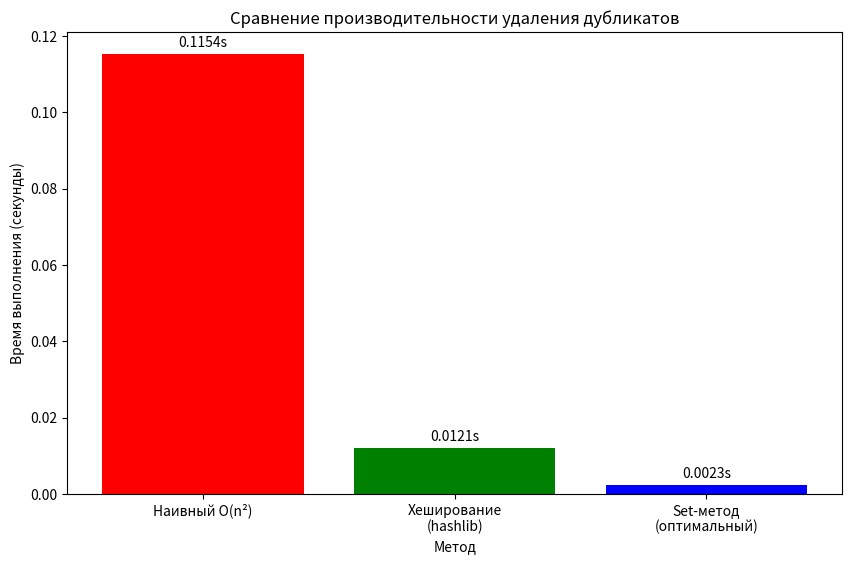
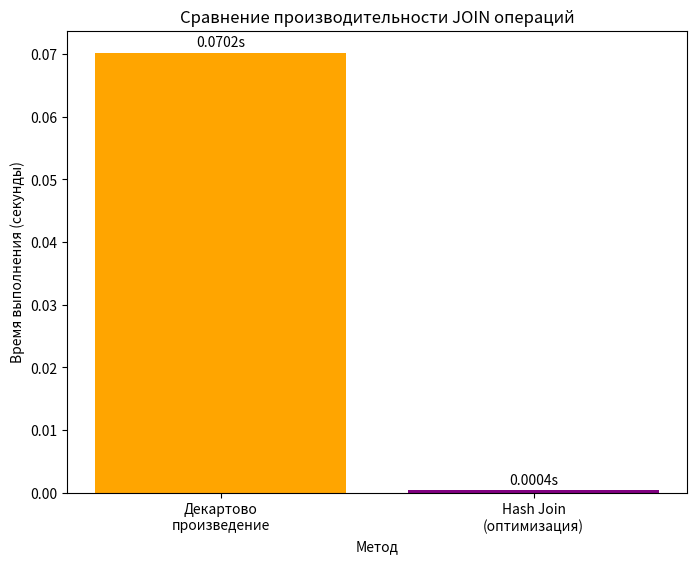

These figures' Python source, in order:
import csv
import json
import time
import random
import hashlib
import matplotlib.pyplot as plt
from typing import List, Dict, Tuple
from collections import defaultdict

def generate_test_csv(filename: str, num_rows: int = 10000, duplicate_ratio: float = 0.3):
    unique_rows = num_rows - int(num_rows * duplicate_ratio)
    
    data = []
    for i in range(unique_rows):
        row = {
            'id': i,
            'name': f'User_{i}',
            'email': f'user{i}@example.com',
            'value': random.randint(1, 1000)
        }
        data.append(row)
    
    for i in range(num_rows - unique_rows):
        duplicate = random.choice(data[:100])
        data.append(duplicate.copy())
    
    random.shuffle(data)
    
    with open(filename, 'w', newline='', encoding='utf-8') as f:
        writer = csv.DictWriter(f, fieldnames=['id', 'name', 'email', 'value'])
        writer.writeheader()
        writer.writerows(data)
    
    print(f"Сгенерирован файл {filename} с {num_rows} строк (примерно {int(num_rows * duplicate_ratio)} дубликатов)")
    return filename

class DataLoader:
    @staticmethod
    def load_csv(filename: str) -> List[Dict]:
        data = []
        with open(filename, 'r', encoding='utf-8') as f:
            reader = csv.DictReader(f)
            for row in reader:
                row['id'] = int(row['id'])
                row['value'] = int(row['value'])
                data.append(row)
        return data
    
    @staticmethod
    def load_json(filename: str) -> List[Dict]:
        with open(filename, 'r', encoding='utf-8') as f:
            return json.load(f)

class Deduplicator:
    @staticmethod
    def naive_deduplicate(data: List[Dict]) -> Tuple[List[Dict], float]:
        start_time = time.time()
        unique_data = []
        for item in data:
            if item not in unique_data:
                unique_data.append(item)
        elapsed = time.time() - start_time
        return unique_data, elapsed
    
    @staticmethod
    def hash_deduplicate(data: List[Dict]) -> Tuple[List[Dict], float]:
        start_time = time.time()
        seen_hashes = set()
        unique_data = []
        
        for item in data:
            item_str = json.dumps(item, sort_keys=True)
            hash_obj = hashlib.md5(item_str.encode())
            item_hash = hash_obj.hexdigest()
            
            if item_hash not in seen_hashes:
                seen_hashes.add(item_hash)
                unique_data.append(item)
        
        elapsed = time.time() - start_time
        return unique_data, elapsed
    
    @staticmethod
    def set_deduplicate(data: List[Dict]) -> Tuple[List[Dict], float]:
        start_time = time.time()
        seen = set()
        unique_data = []
        
        for item in data:
            item_tuple = tuple(sorted(item.items()))
            if item_tuple not in seen:
                seen.add(item_tuple)
                unique_data.append(item)
        
        elapsed = time.time() - start_time
        return unique_data, elapsed

class JoinOptimizer:
    @staticmethod
    def naive_cartesian_join(data1: List[Dict], data2: List[Dict], key: str) -> Tuple[List[Dict], float]:
        start_time = time.time()
        result = []
        
        for row1 in data1:
            for row2 in data2:
                if row1.get(key) == row2.get(key):
                    merged = {**row1, **{f"{k}_2": v for k, v in row2.items() if k != key}}
                    result.append(merged)
        
        elapsed = time.time() - start_time
        return result, elapsed
    
    @staticmethod
    def hash_join(data1: List[Dict], data2: List[Dict], key: str) -> Tuple[List[Dict], float]:
        start_time = time.time()
        
        hash_index = defaultdict(list)
        for row in data2:
            hash_index[row.get(key)].append(row)
        
        result = []
        for row1 in data1:
            matching_rows = hash_index.get(row1.get(key), [])
            for row2 in matching_rows:
                merged = {**row1, **{f"{k}_2": v for k, v in row2.items() if k != key}}
                result.append(merged)
        
        elapsed = time.time() - start_time
        return result, elapsed

class PerformanceVisualizer:
    @staticmethod
    def plot_deduplication_times(times: Dict[str, float], output_file: str = "dedup_performance.png"):
        plt.figure(figsize=(10, 6))
        methods = list(times.keys())
        time_values = list(times.values())
        
        bars = plt.bar(methods, time_values, color=['red', 'green', 'blue'])
        plt.title('Сравнение производительности удаления дубликатов')
        plt.xlabel('Метод')
        plt.ylabel('Время выполнения (секунды)')
        
        for bar, val in zip(bars, time_values):
            plt.text(bar.get_x() + bar.get_width()/2, bar.get_height() + 0.001, 
                    f'{val:.4f}s', ha='center', va='bottom')
        
        plt.savefig(output_file)
        plt.show()
        print(f"График сохранен как {output_file}")
    
    @staticmethod
    def plot_join_times(times: Dict[str, float], output_file: str = "join_performance.png"):
        plt.figure(figsize=(8, 6))
        methods = list(times.keys())
        time_values = list(times.values())
        
        bars = plt.bar(methods, time_values, color=['orange', 'purple'])
        plt.title('Сравнение производительности JOIN операций')
        plt.xlabel('Метод')
        plt.ylabel('Время выполнения (секунды)')
        
        for bar, val in zip(bars, time_values):
            plt.text(bar.get_x() + bar.get_width()/2, bar.get_height() + 0.0005, 
                    f'{val:.4f}s', ha='center', va='bottom')
        
        plt.savefig(output_file)
        plt.show()
        print(f"График сохранен как {output_file}")

def run_etl_pipeline():
    print("=" * 60)
    print("ЗАПУСК ETL ПАЙПЛАЙНА С ОПТИМИЗАЦИЕЙ")
    print("=" * 60)
    
    print("\n[1] Генерация тестовых данных...")
    filename = "test_data.csv"
    generate_test_csv(filename, num_rows=5000, duplicate_ratio=0.25)
    
    print("\n[2] Загрузка данных...")
    data = DataLoader.load_csv(filename)
    print(f"Загружено строк: {len(data)}")
    
    print("\n[3] Удаление дубликатов...")
    
    unique_naive, time_naive = Deduplicator.naive_deduplicate(data)
    print(f"  Наивный метод: {len(unique_naive)} уникальных строк, время: {time_naive:.4f} сек")
    
    unique_hash, time_hash = Deduplicator.hash_deduplicate(data)
    print(f"  Хеш-метод (hashlib): {len(unique_hash)} уникальных строк, время: {time_hash:.4f} сек")
    
    unique_set, time_set = Deduplicator.set_deduplicate(data)
    print(f"  Set-метод: {len(unique_set)} уникальных строк, время: {time_set:.4f} сек")
    
    assert len(unique_naive) == len(unique_hash) == len(unique_set), "Количество уникальных строк не совпадает!"
    
    print("\n[4] Оптимизация JOIN операций...")
    
    data_left = unique_set[:1000]
    
    data_right = []
    for i in range(2000):
        data_right.append({
            'order_id': i,
            'user_id': random.choice([d['id'] for d in data_left[:500]]),
            'amount': random.randint(10, 500)
        })
    
    print(f"  Левый набор: {len(data_left)} записей")
    print(f"  Правый набор: {len(data_right)} записей")
    
    join_naive, time_join_naive = JoinOptimizer.naive_cartesian_join(data_left, data_right, 'id')
    print(f"  Наивный JOIN (декартово): {len(join_naive)} записей, время: {time_join_naive:.4f} сек")
    
    join_hash, time_join_hash = JoinOptimizer.hash_join(data_left, data_right, 'id')
    print(f"  Hash JOIN: {len(join_hash)} записей, время: {time_join_hash:.4f} сек")
    
    print("\n[5] Визуализация производительности...")
    
    viz = PerformanceVisualizer()
    viz.plot_deduplication_times({
        'Наивный O(n²)': time_naive,
        'Хеширование\n(hashlib)': time_hash,
        'Set-метод\n(оптимальный)': time_set
    })
    
    viz.plot_join_times({
        'Декартово\nпроизведение': time_join_naive,
        'Hash Join\n(оптимизация)': time_join_hash
    })
    
    print("\n[6] Сохранение очищенного датасета...")
    output_file = "cleaned_data.csv"
    with open(output_file, 'w', newline='', encoding='utf-8') as f:
        writer = csv.DictWriter(f, fieldnames=['id', 'name', 'email', 'value'])
        writer.writeheader()
        writer.writerows(unique_set)
    
    print(f"  Очищенный датасет сохранен в {output_file}")
    print(f"\n✅ ETL пайплайн завершен успешно!")

if __name__ == "__main__":
    run_etl_pipeline()
